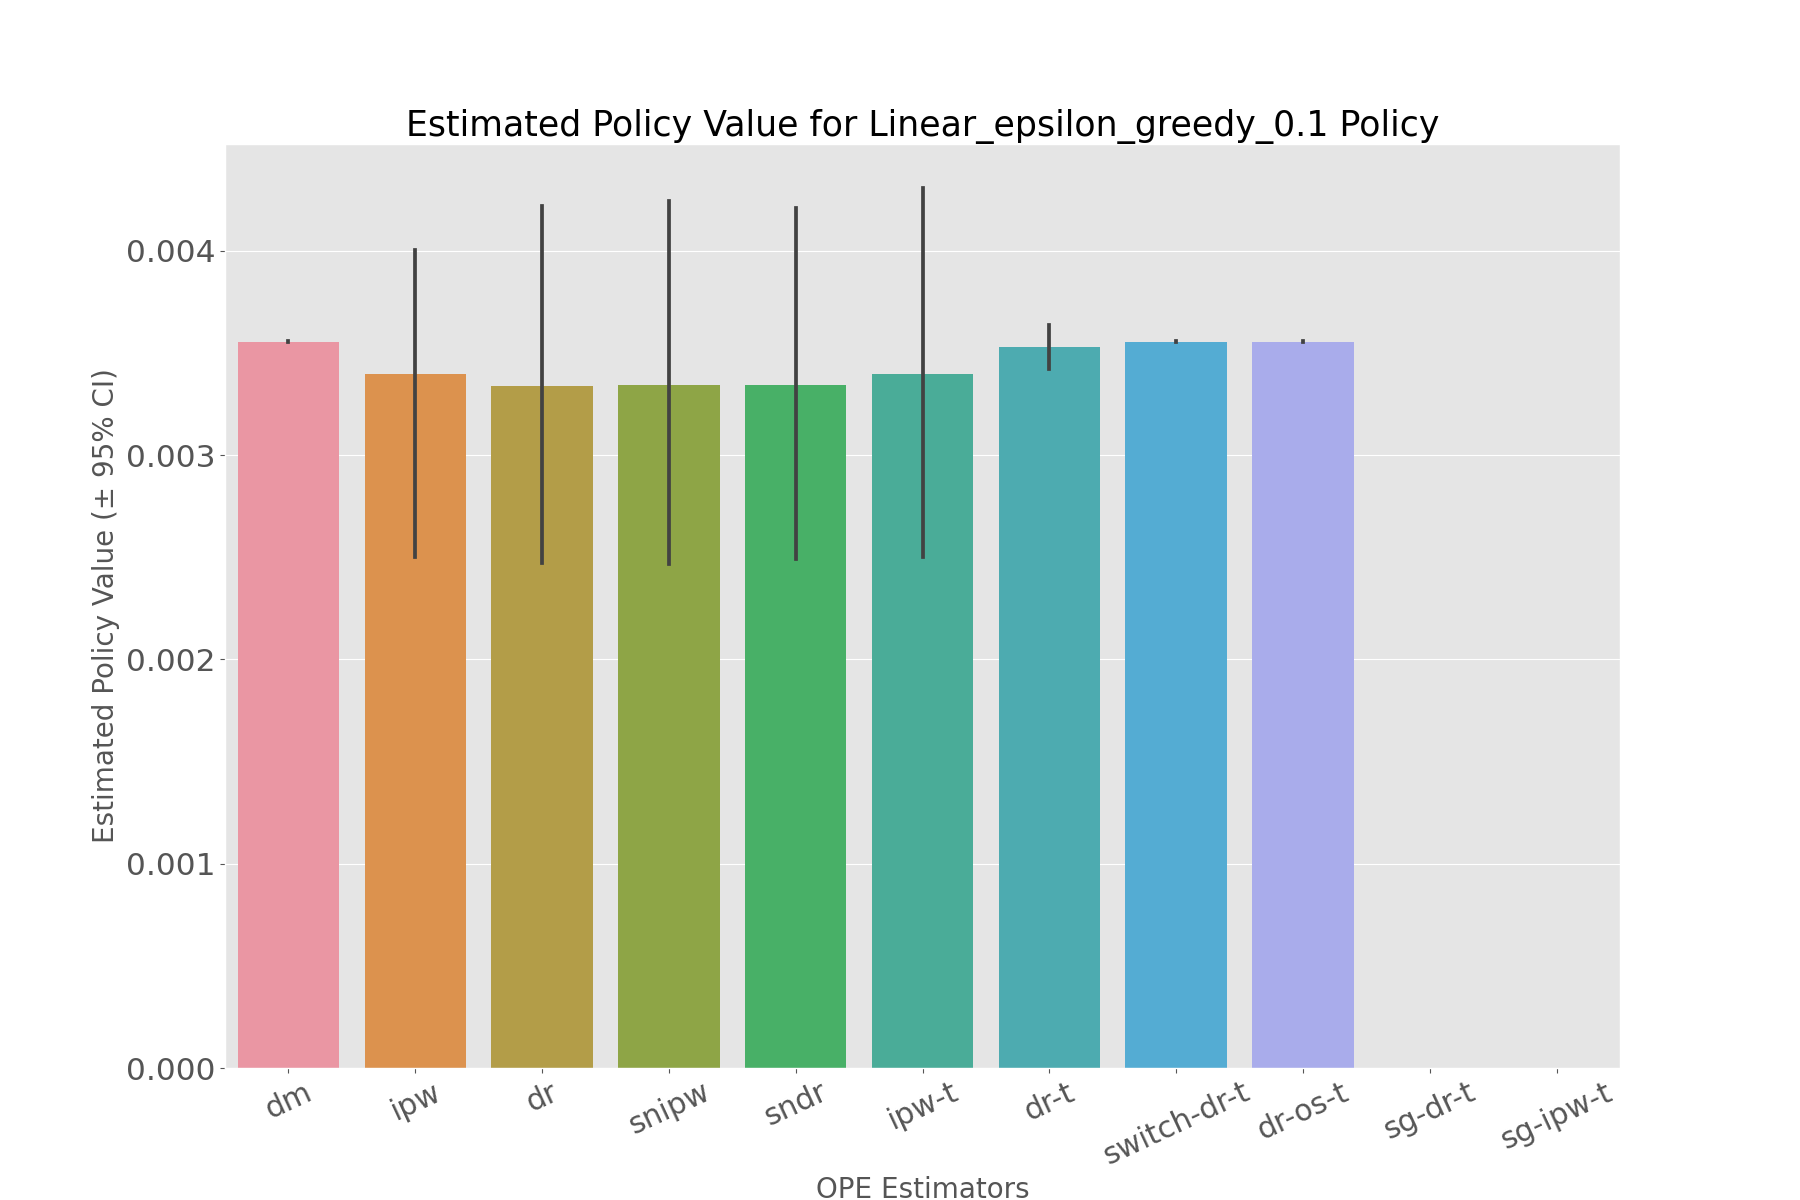

Source data for this figure (header and first rows):
, estimated_policy_value, relative_estimated_policy_value, mean, 95.0% CI (lower), 95.0% CI (upper)
dm, 0.003556, 1.025, 0.003556, 0.003554, 0.003557
ipw, 0.003376, 0.9732, 0.003379, 0.002503, 0.004308
dr, 0.003319, 0.9566, 0.003322, 0.002474, 0.004219
snipw, 0.003325, 0.9585, 0.003328, 0.002465, 0.004243
sndr, 0.003322, 0.9577, 0.003326, 0.00249, 0.004209
ipw-t, 0.003376, 0.9732, 0.003379, 0.002503, 0.004308
dr-t, 0.003526, 1.016, 0.003527, 0.003421, 0.003639
switch-dr-t, 0.003556, 1.025, 0.003556, 0.003554, 0.003557
dr-os-t, 0.003555, 1.025, 0.003555, 0.003554, 0.003557
sg-dr-t, , , , , 
sg-ipw-t, , , , , 
